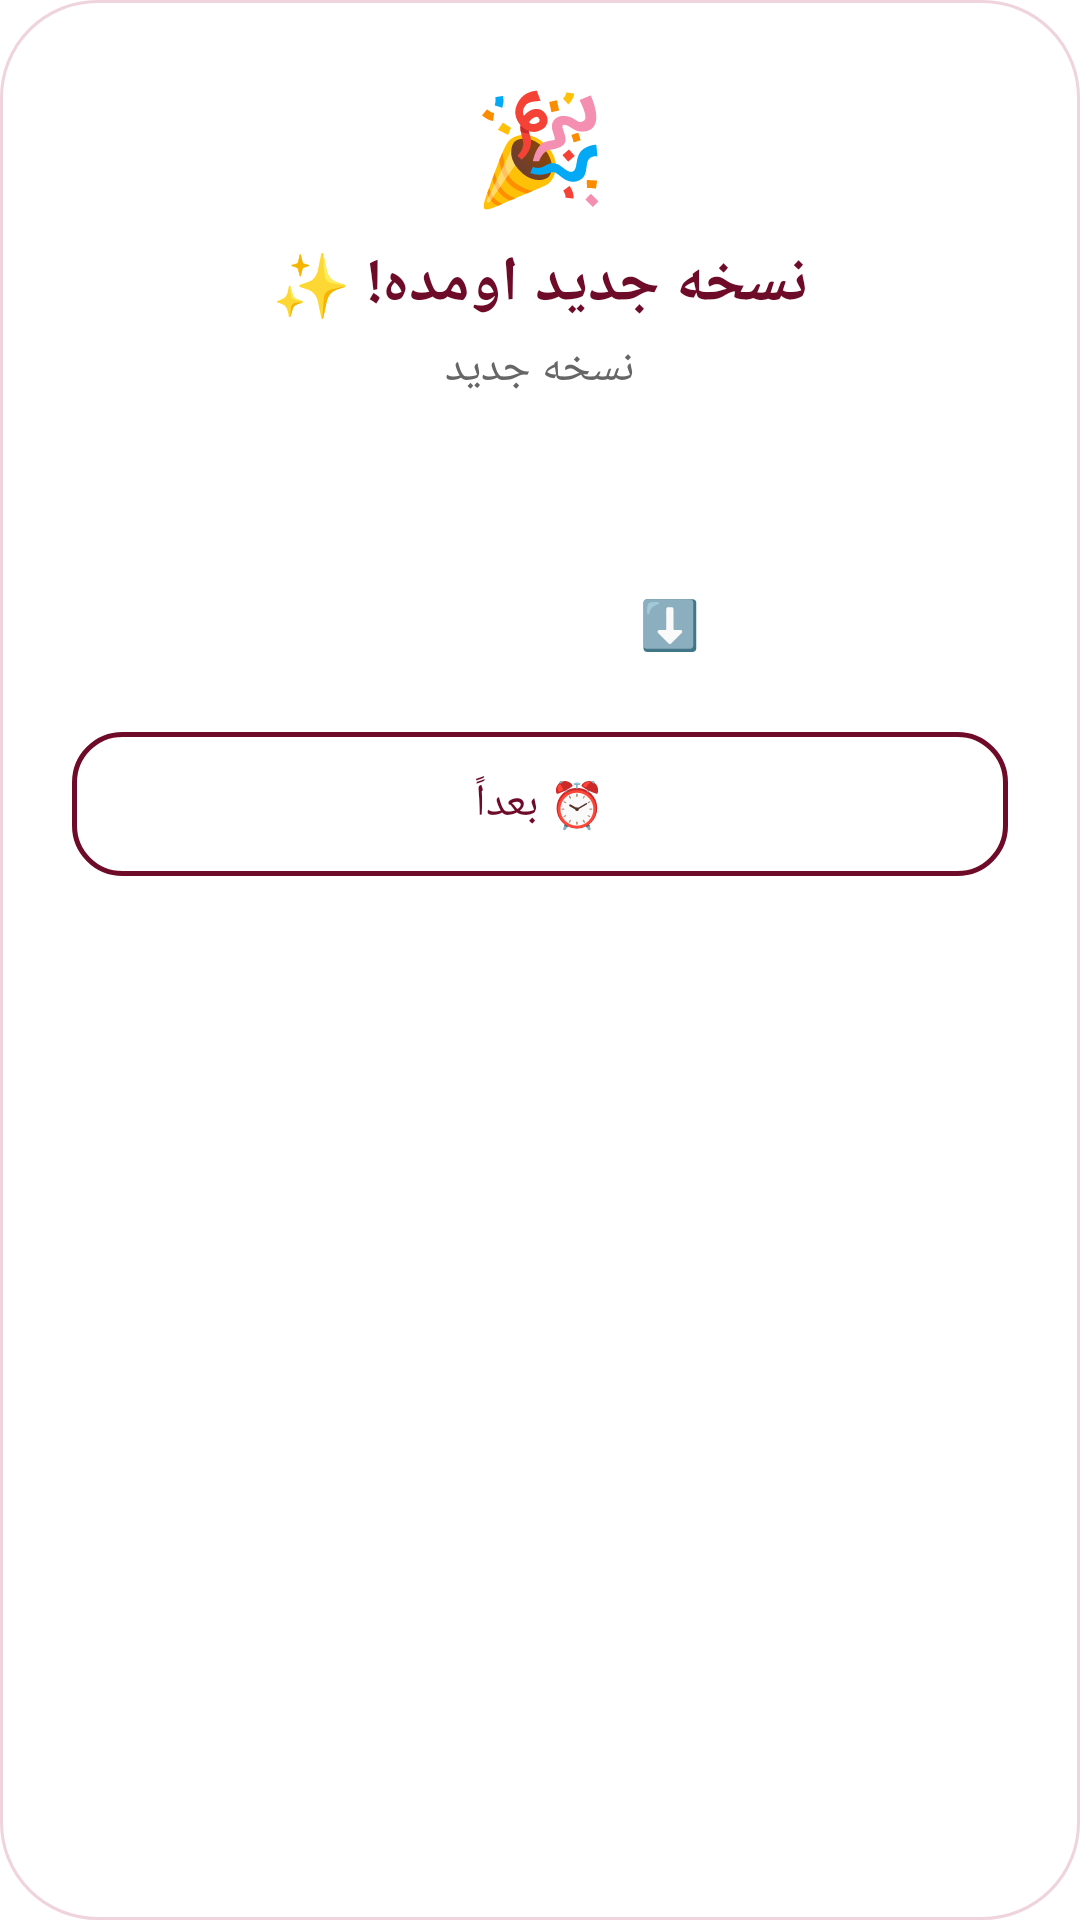

Android layout source for this screen:
<!-- AndroidManifest.xml: application theme Theme.AramisBeauty -->
<!-- res/layout/dialog_update.xml -->
<?xml version="1.0" encoding="utf-8"?>
<LinearLayout xmlns:android="http://schemas.android.com/apk/res/android"
    xmlns:app="http://schemas.android.com/apk/res-auto"
    android:layout_width="match_parent"
    android:layout_height="wrap_content"
    android:background="@drawable/dialog_update_background"
    android:orientation="vertical"
    android:padding="24dp">

    <TextView
        android:layout_width="wrap_content"
        android:layout_height="wrap_content"
        android:layout_gravity="center"
        android:text="🎉"
        android:textSize="36sp" />

    <TextView
        android:layout_width="wrap_content"
        android:layout_height="wrap_content"
        android:layout_gravity="center"
        android:layout_marginTop="8dp"
        android:text="نسخه جدید اومده! ✨"
        android:textColor="@color/burgundy"
        android:textSize="21sp"
        android:textStyle="bold" />

    <TextView
        android:id="@+id/update_version"
        android:layout_width="wrap_content"
        android:layout_height="wrap_content"
        android:layout_gravity="center"
        android:layout_marginTop="4dp"
        android:text="نسخه جدید"
        android:textColor="@color/gray_text"
        android:textSize="15sp" />

    <TextView
        android:id="@+id/update_notes"
        android:layout_width="match_parent"
        android:layout_height="wrap_content"
        android:layout_marginTop="12dp"
        android:ellipsize="end"
        android:maxLines="6"
        android:textColor="@color/black"
        android:textSize="14sp" />

    <ProgressBar
        android:id="@+id/update_progress"
        style="?android:attr/progressBarStyleHorizontal"
        android:layout_width="match_parent"
        android:layout_height="wrap_content"
        android:layout_marginTop="16dp"
        android:max="100"
        android:progressTint="@color/burgundy"
        android:visibility="gone" />

    <TextView
        android:id="@+id/update_percent"
        android:layout_width="wrap_content"
        android:layout_height="wrap_content"
        android:layout_gravity="center"
        android:layout_marginTop="6dp"
        android:text="٪۰"
        android:textColor="@color/burgundy"
        android:textSize="16sp"
        android:textStyle="bold"
        android:visibility="gone" />

    <TextView
        android:id="@+id/update_status"
        android:layout_width="wrap_content"
        android:layout_height="wrap_content"
        android:layout_gravity="center"
        android:layout_marginTop="4dp"
        android:textColor="@color/gray_text"
        android:textSize="13sp"
        android:visibility="gone" />

    <Button
        android:id="@+id/btn_update_download"
        android:layout_width="match_parent"
        android:layout_height="52dp"
        android:layout_marginTop="18dp"
        android:background="@drawable/btn_primary_rounded"
        android:text="⬇️ دانلود و نصب"
        android:textColor="@color/white"
        android:textSize="16sp"
        android:textStyle="bold"
        app:backgroundTint="@null" />

    <Button
        android:id="@+id/btn_update_later"
        android:layout_width="match_parent"
        android:layout_height="48dp"
        android:layout_marginTop="10dp"
        android:background="@drawable/btn_ghost_rounded"
        android:text="⏰ بعداً"
        android:textColor="@color/burgundy"
        android:textSize="15sp"
        app:backgroundTint="@null" />

</LinearLayout>
<!-- resources referenced by this layout -->
<resources>
  <color name="black">#000000</color>
  <color name="burgundy">#6E0B28</color>
  <color name="gray_text">#666666</color>
  <color name="white">#FFFFFF</color>
  <!-- drawable btn_ghost_rounded (drawable) -->
  <?xml version="1.0" encoding="utf-8"?>
  <shape xmlns:android="http://schemas.android.com/apk/res/android"
      android:shape="rectangle">
      <solid android:color="#00000000" />
      <stroke
          android:width="1.5dp"
          android:color="@color/burgundy" />
      <corners android:radius="16dp" />
  </shape>
  <!-- drawable dialog_update_background (drawable) -->
  <?xml version="1.0" encoding="utf-8"?>
  <shape xmlns:android="http://schemas.android.com/apk/res/android"
      android:shape="rectangle">
      <solid android:color="@color/white" />
      <stroke
          android:width="1dp"
          android:color="#EFD3DD" />
      <corners android:radius="32dp" />
  </shape>
  <style name="Theme.AramisBeauty" parent="Theme.Material3.DayNight.NoActionBar">
          <item name="colorPrimary">@color/burgundy</item>
          <item name="colorPrimaryDark">@color/burgundy_dark</item>
          <item name="colorOnPrimary">@color/white</item>
          <item name="colorSecondary">@color/gold</item>
          <item name="android:windowBackground">@color/white</item>
          <item name="colorSurface">@color/white</item>
      </style>
  <color name="burgundy_dark">#4A0819</color>
  <color name="gold">#C9A227</color>
</resources>
